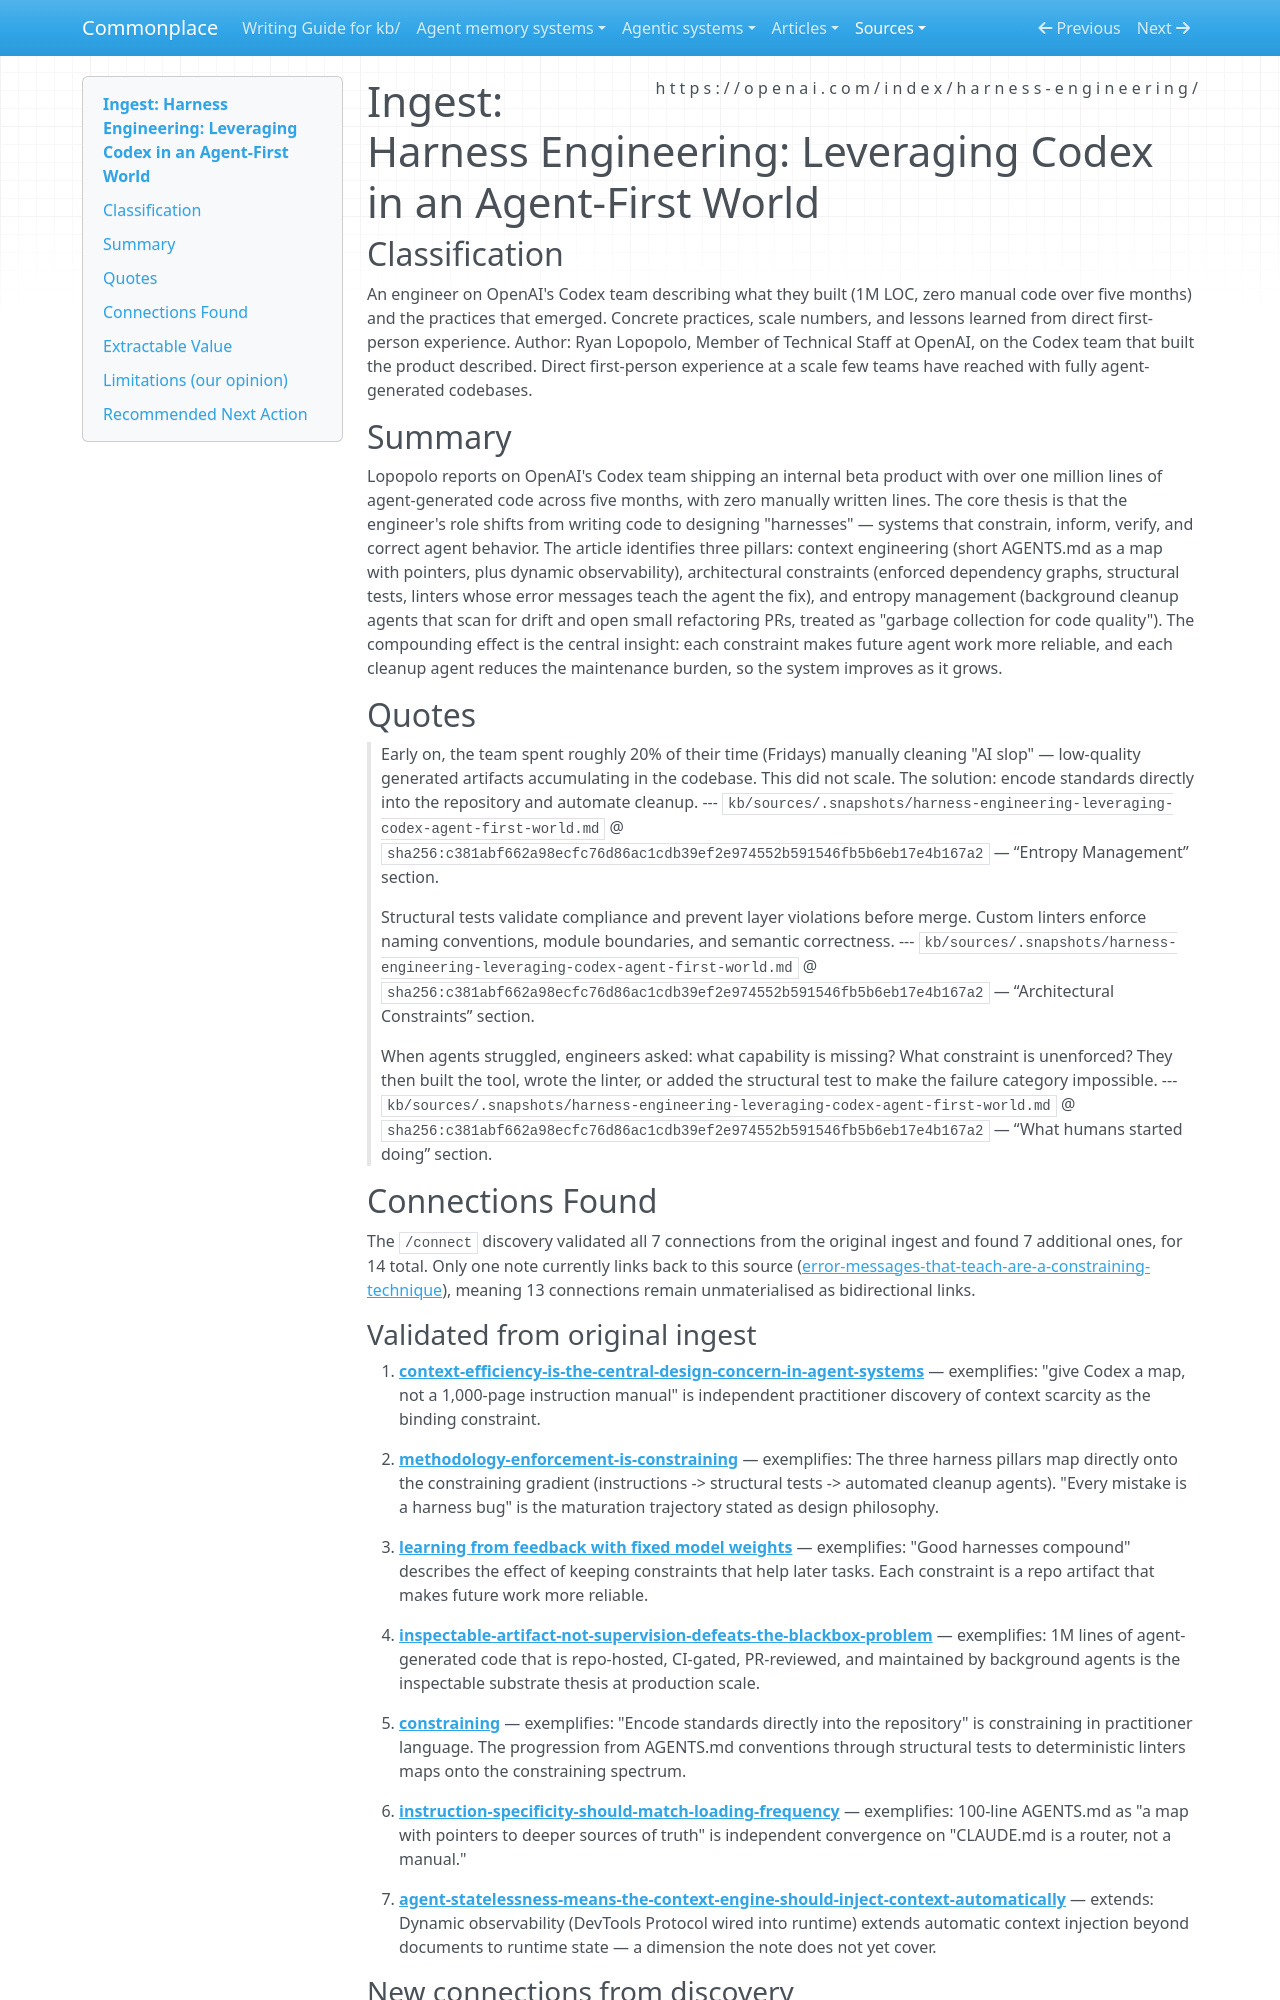

repository: zby/commonplace · page: sources/harness-engineering-leveraging-codex-agent-first-world.ingest/index.html · generator: mkdocs

---
description: Practitioner report on 1M LOC fully agent-generated codebase — harness engineering as constrain/inform/verify/correct, entropy management via background cleanup agents, error messages as dual-function constraining
source: https://openai.com/index/harness-engineering/
captured: "2026-03-05"
capture: web-fetch
genre: practitioner-report
snapshot_sha256: c381abf662a98ecfc76d86ac1cdb39ef2e974552b591546fb5b6eb17e4b167a2
ingested: "2026-03-09"
type: types/ingest-report.md
domains: [agent-systems, context-engineering, constraining, code-generation]
---

# Ingest: Harness Engineering: Leveraging Codex in an Agent-First World

## Classification
An engineer on OpenAI's Codex team describing what they built (1M LOC, zero manual code over five months) and the practices that emerged. Concrete practices, scale numbers, and lessons learned from direct first-person experience.
Author: Ryan Lopopolo, Member of Technical Staff at OpenAI, on the Codex team that built the product described. Direct first-person experience at a scale few teams have reached with fully agent-generated codebases.

## Summary

Lopopolo reports on OpenAI's Codex team shipping an internal beta product with over one million lines of agent-generated code across five months, with zero manually written lines. The core thesis is that the engineer's role shifts from writing code to designing "harnesses" — systems that constrain, inform, verify, and correct agent behavior. The article identifies three pillars: context engineering (short AGENTS.md as a map with pointers, plus dynamic observability), architectural constraints (enforced dependency graphs, structural tests, linters whose error messages teach the agent the fix), and entropy management (background cleanup agents that scan for drift and open small refactoring PRs, treated as "garbage collection for code quality"). The compounding effect is the central insight: each constraint makes future agent work more reliable, and each cleanup agent reduces the maintenance burden, so the system improves as it grows.

## Quotes

> Early on, the team spent roughly 20% of their time (Fridays) manually cleaning "AI slop" — low-quality generated artifacts accumulating in the codebase. This did not scale. The solution: encode standards directly into the repository and automate cleanup.
> --- `kb/sources/.snapshots/harness-engineering-leveraging-codex-agent-first-world.md` @ `sha256:c381abf662a98ecfc76d86ac1cdb39ef2e974552b591546fb5b6eb17e4b167a2` — “Entropy Management” section.

> Structural tests validate compliance and prevent layer violations before merge. Custom linters enforce naming conventions, module boundaries, and semantic correctness.
> --- `kb/sources/.snapshots/harness-engineering-leveraging-codex-agent-first-world.md` @ `sha256:c381abf662a98ecfc76d86ac1cdb39ef2e974552b591546fb5b6eb17e4b167a2` — “Architectural Constraints” section.

> When agents struggled, engineers asked: what capability is missing? What constraint is unenforced? They then built the tool, wrote the linter, or added the structural test to make the failure category impossible.
> --- `kb/sources/.snapshots/harness-engineering-leveraging-codex-agent-first-world.md` @ `sha256:c381abf662a98ecfc76d86ac1cdb39ef2e974552b591546fb5b6eb17e4b167a2` — “What humans started doing” section.

## Connections Found

The `/connect` discovery validated all 7 connections from the original ingest and found 7 additional ones, for 14 total. Only one note currently links back to this source ([error-messages-that-teach-are-a-constraining-technique](../theory/error-messages-that-teach-are-a-constraining-technique.md)), meaning 13 connections remain unmaterialised as bidirectional links.

### Validated from original ingest

1. **[context-efficiency-is-the-central-design-concern-in-agent-systems](../theory/context-efficiency-is-the-central-design-concern-in-agent-systems.md)** — exemplifies: "give Codex a map, not a 1,000-page instruction manual" is independent practitioner discovery of context scarcity as the binding constraint.

2. **[methodology-enforcement-is-constraining](../theory/methodology-enforcement-is-constraining.md)** — exemplifies: The three harness pillars map directly onto the constraining gradient (instructions -> structural tests -> automated cleanup agents). "Every mistake is a harness bug" is the maturation trajectory stated as design philosophy.

3. **[learning from feedback with fixed model weights](../theory/deployed-systems-can-learn-from-feedback-with-fixed-model-weights.md)** — exemplifies: "Good harnesses compound" describes the effect of keeping constraints that help later tasks. Each constraint is a repo artifact that makes future work more reliable.

4. **[inspectable-artifact-not-supervision-defeats-the-blackbox-problem](../theory/inspectable-artifact-not-supervision-defeats-the-blackbox-problem.md)** — exemplifies: 1M lines of agent-generated code that is repo-hosted, CI-gated, PR-reviewed, and maintained by background agents is the inspectable substrate thesis at production scale.

5. **[constraining](../theory/definitions/constraining.md)** — exemplifies: "Encode standards directly into the repository" is constraining in practitioner language. The progression from AGENTS.md conventions through structural tests to deterministic linters maps onto the constraining spectrum.

6. **[instruction-specificity-should-match-loading-frequency](../theory/instruction-specificity-should-match-loading-frequency.md)** — exemplifies: 100-line AGENTS.md as "a map with pointers to deeper sources of truth" is independent convergence on "CLAUDE.md is a router, not a manual."

7. **[agent-statelessness-means-the-context-engine-should-inject-context-automatically](../theory/agent-statelessness-means-the-context-engine-should-inject-context.md)** — extends: Dynamic observability (DevTools Protocol wired into runtime) extends automatic context injection beyond documents to runtime state — a dimension the note does not yet cover.
